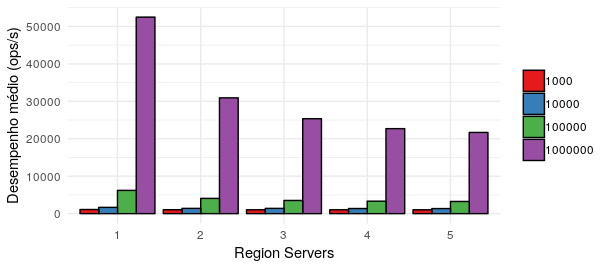

The table this chart was drawn from, first rows:
region, desempenho, cenario
1, 1107, 1000
2, 1041, 1000
3, 1030, 1000
4, 1032, 1000
5, 1029, 1000
1, 1671, 10000
2, 1408, 10000
3, 1404, 10000
4, 1364, 10000
5, 1361, 10000
1, 6210, 100000
2, 4070, 100000
3, 3521, 100000
4, 3336, 100000
5, 3249, 100000
1, 52490, 1000000
2, 30939, 1000000
3, 25358, 1000000
4, 22707, 1000000
5, 21697, 1000000
